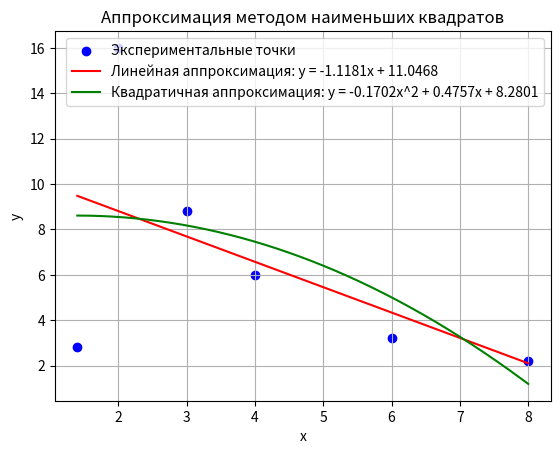

Reproduce this figure in Python.
import numpy as np
import matplotlib.pyplot as plt

# Данные
x = np.array([1.4, 2.0, 3.0, 4.0, 6.0, 8.0])
y = np.array([2.8, 16.0, 8.8, 6.0, 3.2, 2.2])

# Количество точек
n = len(x)

# Аппроксимация многочленом первой степени
A1 = np.vstack([x, np.ones(n)]).T
a1, b1 = np.linalg.lstsq(A1, y, rcond=None)[0]
y1 = a1 * x + b1

# Аппроксимация многочленом второй степени
A2 = np.vstack([x**2, x, np.ones(n)]).T
a2, b2, c2 = np.linalg.lstsq(A2, y, rcond=None)[0]
y2 = a2 * x**2 + b2 * x + c2

# Вычисление средних квадратических уклонений
delta1 = np.sqrt(np.mean((y - y1)**2))
delta2 = np.sqrt(np.mean((y - y2)**2))

print(f"Линейная функция: y = {a1:.4f}x + {b1:.4f}")
print(f"Среднее квадратическое уклонение для линейной функции: δ_1 = {delta1:.4f}")
print(f"Квадратичная функция: y = {a2:.4f}x^2 + {b2:.4f}x + {c2:.4f}")
print(f"Среднее квадратическое уклонение для квадратичной функции: δ_2 = {delta2:.4f}")

# Построение графиков
x_plot = np.linspace(min(x), max(x), 500)
y1_plot = a1 * x_plot + b1
y2_plot = a2 * x_plot**2 + b2 * x_plot + c2

plt.scatter(x, y, color='blue', label='Экспериментальные точки')
plt.plot(x_plot, y1_plot, color='red', label=f'Линейная аппроксимация: y = {a1:.4f}x + {b1:.4f}')
plt.plot(x_plot, y2_plot, color='green', label=f'Квадратичная аппроксимация: y = {a2:.4f}x^2 + {b2:.4f}x + {c2:.4f}')
plt.xlabel('x')
plt.ylabel('y')
plt.legend()
plt.title('Аппроксимация методом наименьших квадратов')
plt.grid(True)
plt.show()